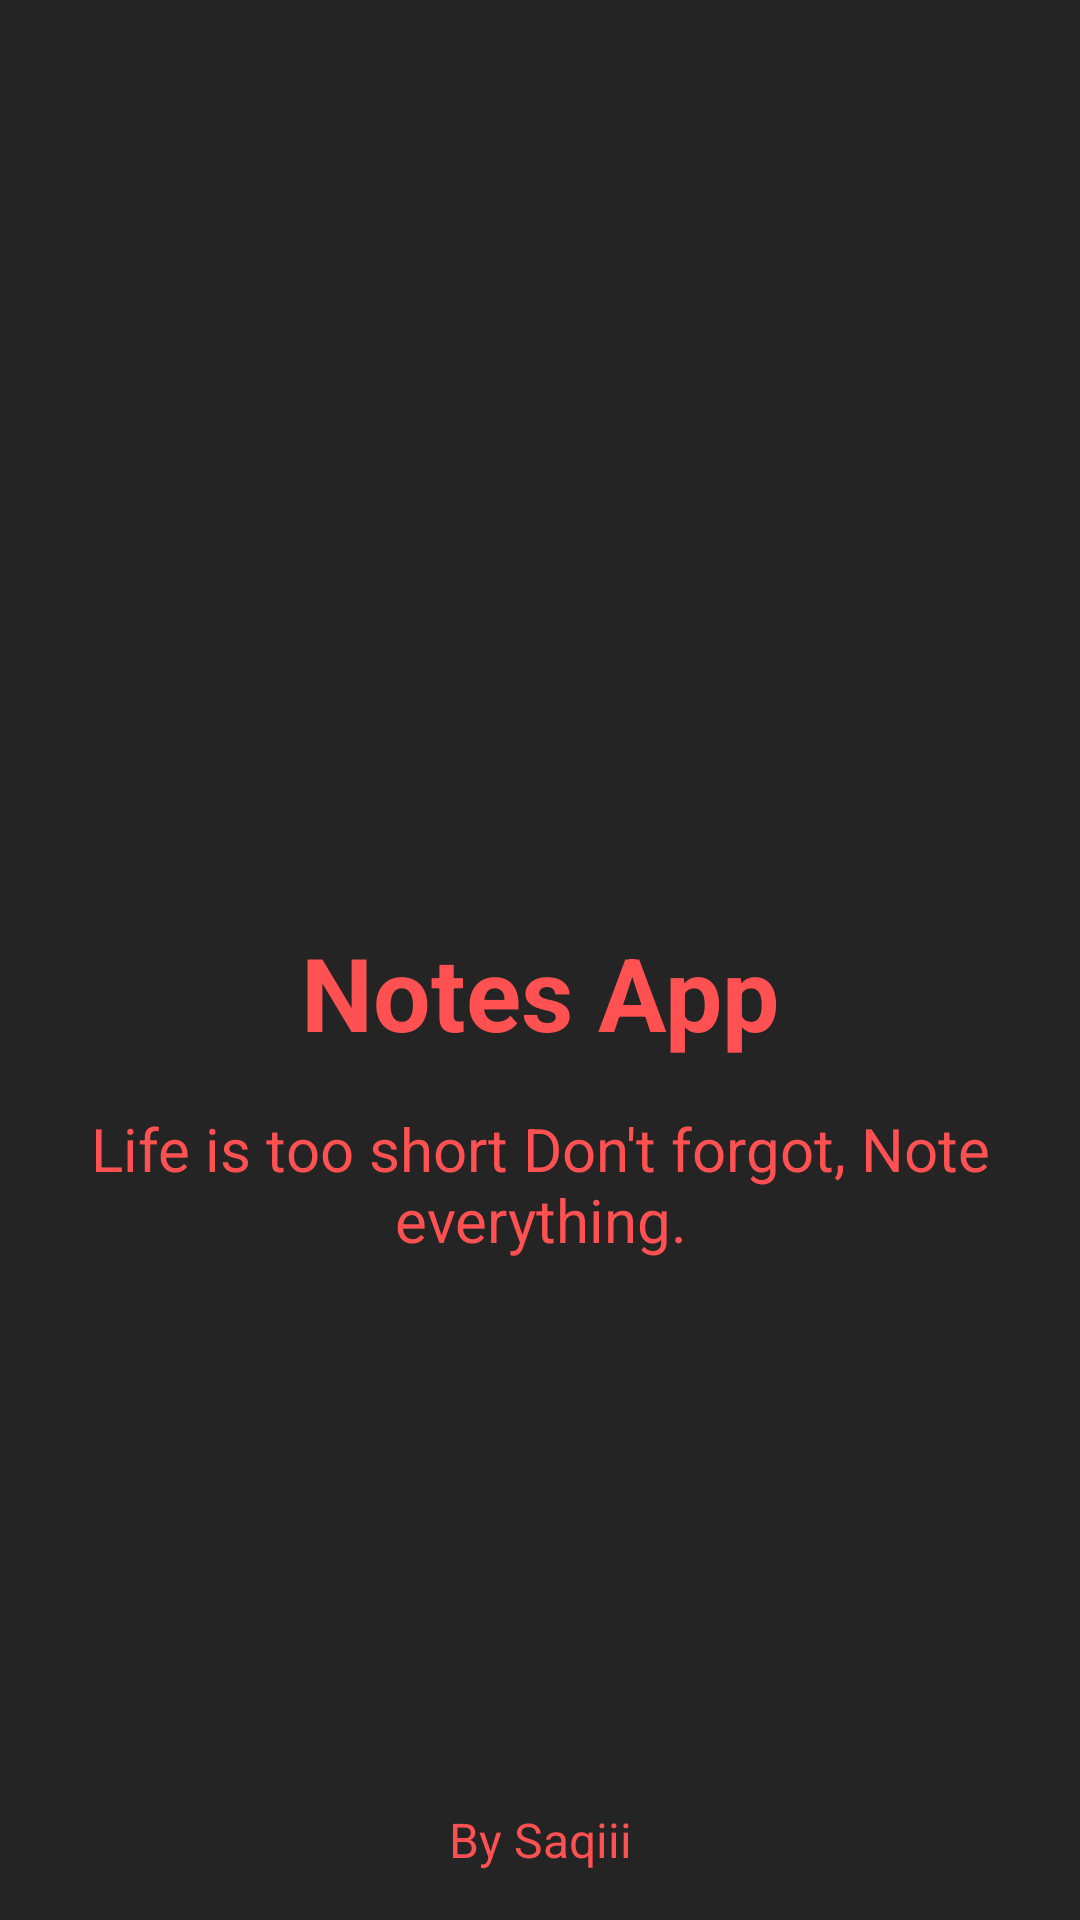

Produce the Android XML layout that renders to this screen, including the resource entries it uses.
<!-- AndroidManifest.xml: application theme Theme.NotesApp -->
<!-- res/layout/activity_splash_screen.xml -->
<?xml version="1.0" encoding="utf-8"?>
<androidx.constraintlayout.widget.ConstraintLayout xmlns:android="http://schemas.android.com/apk/res/android"
    xmlns:app="http://schemas.android.com/apk/res-auto"
    xmlns:tools="http://schemas.android.com/tools"
    android:layout_width="match_parent"
    android:layout_height="match_parent"
    android:background="@color/back_color"
    tools:context=".SplashScreen">

    <ImageView
        android:id="@+id/imageView"
        android:layout_width="150dp"
        android:layout_height="150dp"
        app:layout_constraintBottom_toBottomOf="parent"
        app:layout_constraintEnd_toEndOf="parent"
        app:layout_constraintStart_toStartOf="parent"
        app:layout_constraintTop_toTopOf="parent"
        app:layout_constraintVertical_bias="0.29000002"
        app:srcCompat="@drawable/notes_icon" />

    <TextView
        android:id="@+id/textView"
        android:layout_width="wrap_content"
        android:layout_height="wrap_content"
        android:layout_marginTop="16dp"
        android:text="Notes App"
        android:textColor="@color/red_color"
        android:textSize="34sp"
        android:textStyle="bold"
        app:layout_constraintEnd_toEndOf="parent"
        app:layout_constraintStart_toStartOf="parent"
        app:layout_constraintTop_toBottomOf="@+id/imageView" />

    <TextView
        android:id="@+id/textView2"
        android:layout_width="wrap_content"
        android:layout_height="wrap_content"
        android:layout_marginTop="16dp"
        android:gravity="center"
        android:text="Life is too short Don't forgot, Note everything."
        android:textColor="@color/red_color"
        android:textSize="20sp"
        app:layout_constraintEnd_toEndOf="parent"
        app:layout_constraintStart_toStartOf="parent"
        app:layout_constraintTop_toBottomOf="@+id/textView" />

    <ProgressBar
        android:id="@+id/progressBar"
        style="?android:attr/progressBarStyle"
        android:layout_width="wrap_content"
        android:layout_height="wrap_content"
        android:theme="@style/Progress"
        app:layout_constraintBottom_toBottomOf="parent"
        app:layout_constraintEnd_toEndOf="parent"
        app:layout_constraintStart_toStartOf="parent"
        app:layout_constraintTop_toBottomOf="@+id/textView2"
        app:layout_constraintVertical_bias="0.26" />

    <TextView
        android:id="@+id/textView3"
        android:layout_width="wrap_content"
        android:layout_height="wrap_content"
        android:layout_marginBottom="16dp"
        android:text="By Saqiii"
        android:textColor="@color/red_color"
        android:textSize="16sp"
        app:layout_constraintBottom_toBottomOf="parent"
        app:layout_constraintEnd_toEndOf="parent"
        app:layout_constraintStart_toStartOf="parent" />
</androidx.constraintlayout.widget.ConstraintLayout>
<!-- resources referenced by this layout -->
<resources>
  <color name="back_color">#242424</color>
  <color name="red_color">#ff5151</color>
  <style name="Progress">
          
          <item name="colorPrimary">@color/purple_500</item>
          <item name="colorPrimaryVariant">@color/purple_700</item>
          <item name="colorOnPrimary">@color/white</item>
          
          <item name="colorSecondary">@color/red_color</item>
          <item name="colorSecondaryVariant">@color/teal_700</item>
          <item name="colorOnSecondary">@color/black</item>
          
          <item name="android:statusBarColor">?attr/colorPrimaryVariant</item>
          
      </style>
  <style name="Theme.NotesApp" parent="Theme.MaterialComponents.DayNight.DarkActionBar">
          
          <item name="colorPrimary">@color/red_color</item>
          <item name="colorPrimaryVariant">@color/red_color</item>
          <item name="colorOnPrimary">@color/white</item>
          
          <item name="colorSecondary">@color/teal_200</item>
          <item name="colorSecondaryVariant">@color/teal_700</item>
          <item name="colorOnSecondary">@color/black</item>
          
          <item name="android:statusBarColor">?attr/colorPrimaryVariant</item>
          
      </style>
  <color name="purple_500">#FF6200EE</color>
  <color name="purple_700">#FF3700B3</color>
  <color name="white">#FFFFFFFF</color>
  <color name="teal_700">#FF018786</color>
  <color name="black">#FF000000</color>
  <color name="teal_200">#FF03DAC5</color>
</resources>
